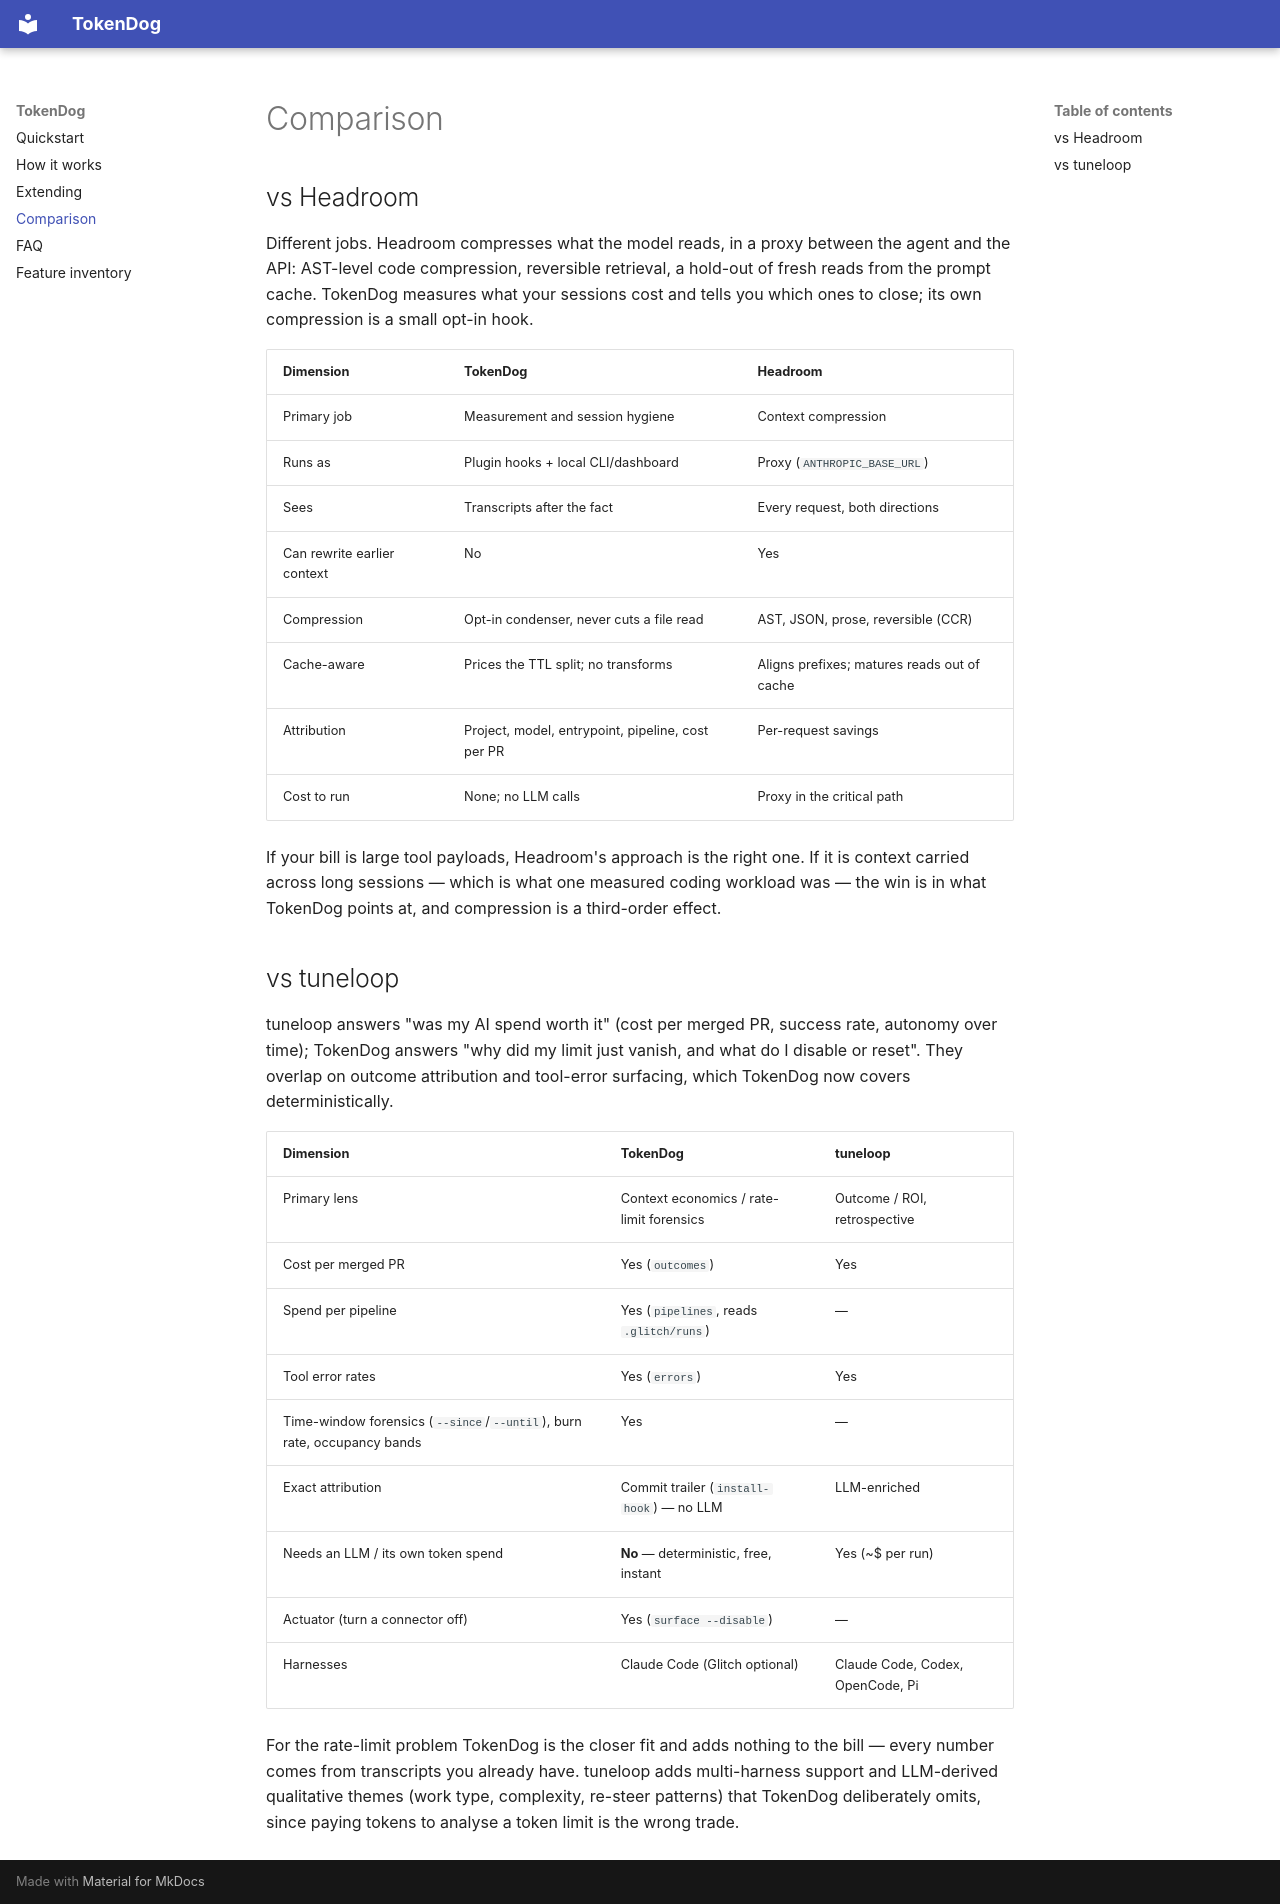

repository: jawahar4k/tokendog · page: comparison/index.html · generator: mkdocs

# Comparison

## vs Headroom

Different jobs. Headroom compresses what the model reads, in a proxy between the agent and the API:
AST-level code compression, reversible retrieval, a hold-out of fresh reads from the prompt cache.
TokenDog measures what your sessions cost and tells you which ones to close; its own compression is
a small opt-in hook.

| Dimension | TokenDog | Headroom |
|---|---|---|
| Primary job | Measurement and session hygiene | Context compression |
| Runs as | Plugin hooks + local CLI/dashboard | Proxy (`ANTHROPIC_BASE_URL`) |
| Sees | Transcripts after the fact | Every request, both directions |
| Can rewrite earlier context | No | Yes |
| Compression | Opt-in condenser, never cuts a file read | AST, JSON, prose, reversible (CCR) |
| Cache-aware | Prices the TTL split; no transforms | Aligns prefixes; matures reads out of cache |
| Attribution | Project, model, entrypoint, pipeline, cost per PR | Per-request savings |
| Cost to run | None; no LLM calls | Proxy in the critical path |

If your bill is large tool payloads, Headroom's approach is the right one. If it is context carried
across long sessions — which is what one measured coding workload was — the win is in what TokenDog
points at, and compression is a third-order effect.

## vs tuneloop

tuneloop answers "was my AI spend worth it" (cost per merged PR, success rate, autonomy over time);
TokenDog answers "why did my limit just vanish, and what do I disable or reset". They overlap on
outcome attribution and tool-error surfacing, which TokenDog now covers deterministically.

| Dimension | TokenDog | tuneloop |
|---|---|---|
| Primary lens | Context economics / rate-limit forensics | Outcome / ROI, retrospective |
| Cost per merged PR | Yes (`outcomes`) | Yes |
| Spend per pipeline | Yes (`pipelines`, reads `.glitch/runs`) | — |
| Tool error rates | Yes (`errors`) | Yes |
| Time-window forensics (`--since`/`--until`), burn rate, occupancy bands | Yes | — |
| Exact attribution | Commit trailer (`install-hook`) — no LLM | LLM-enriched |
| Needs an LLM / its own token spend | **No** — deterministic, free, instant | Yes (~$ per run) |
| Actuator (turn a connector off) | Yes (`surface --disable`) | — |
| Harnesses | Claude Code (Glitch optional) | Claude Code, Codex, OpenCode, Pi |

For the rate-limit problem TokenDog is the closer fit and adds nothing to the bill —
every number comes from transcripts you already have. tuneloop adds multi-harness support and
LLM-derived qualitative themes (work type, complexity, re-steer patterns) that TokenDog deliberately
omits, since paying tokens to analyse a token limit is the wrong trade.
